Dataset: data (GitHub, azief27saclolo/Thesis-Project). Classes: early blight leaf, healthy leaf, late blight leaf, septoria leaf.

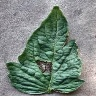
Label: early blight leaf

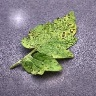
Label: septoria leaf

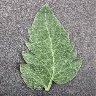
Label: healthy leaf

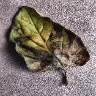
Label: late blight leaf

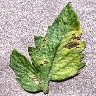
Label: septoria leaf

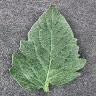
Label: healthy leaf
